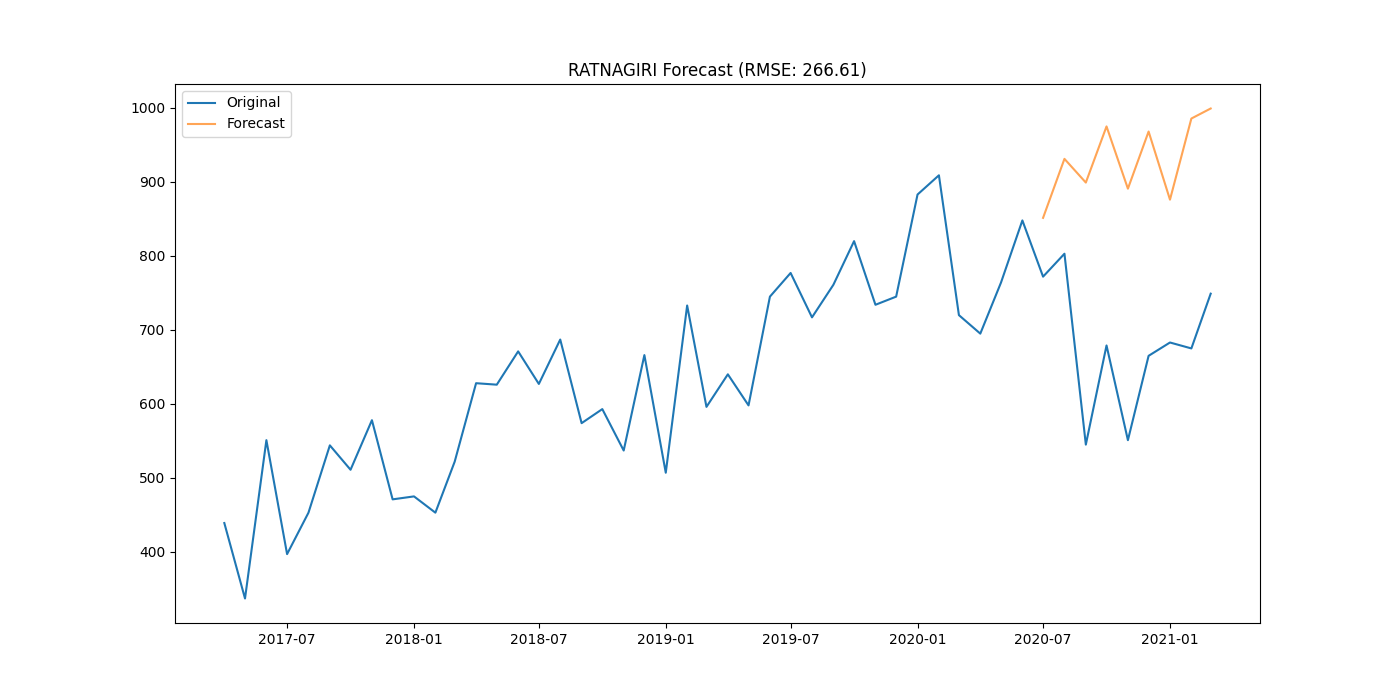

Data behind this chart, as committed beside it:
district, date, actual, forecast
RATNAGIRI, 2020-07-01, 772, 851.5
RATNAGIRI, 2020-08-01, 803, 931.2
RATNAGIRI, 2020-09-01, 545, 899.2
RATNAGIRI, 2020-10-01, 679, 975.1
RATNAGIRI, 2020-11-01, 551, 890.9
RATNAGIRI, 2020-12-01, 665, 968.2
RATNAGIRI, 2021-01-01, 683, 876.1
RATNAGIRI, 2021-02-01, 675, 985.7
RATNAGIRI, 2021-03-01, 749, 999.3
